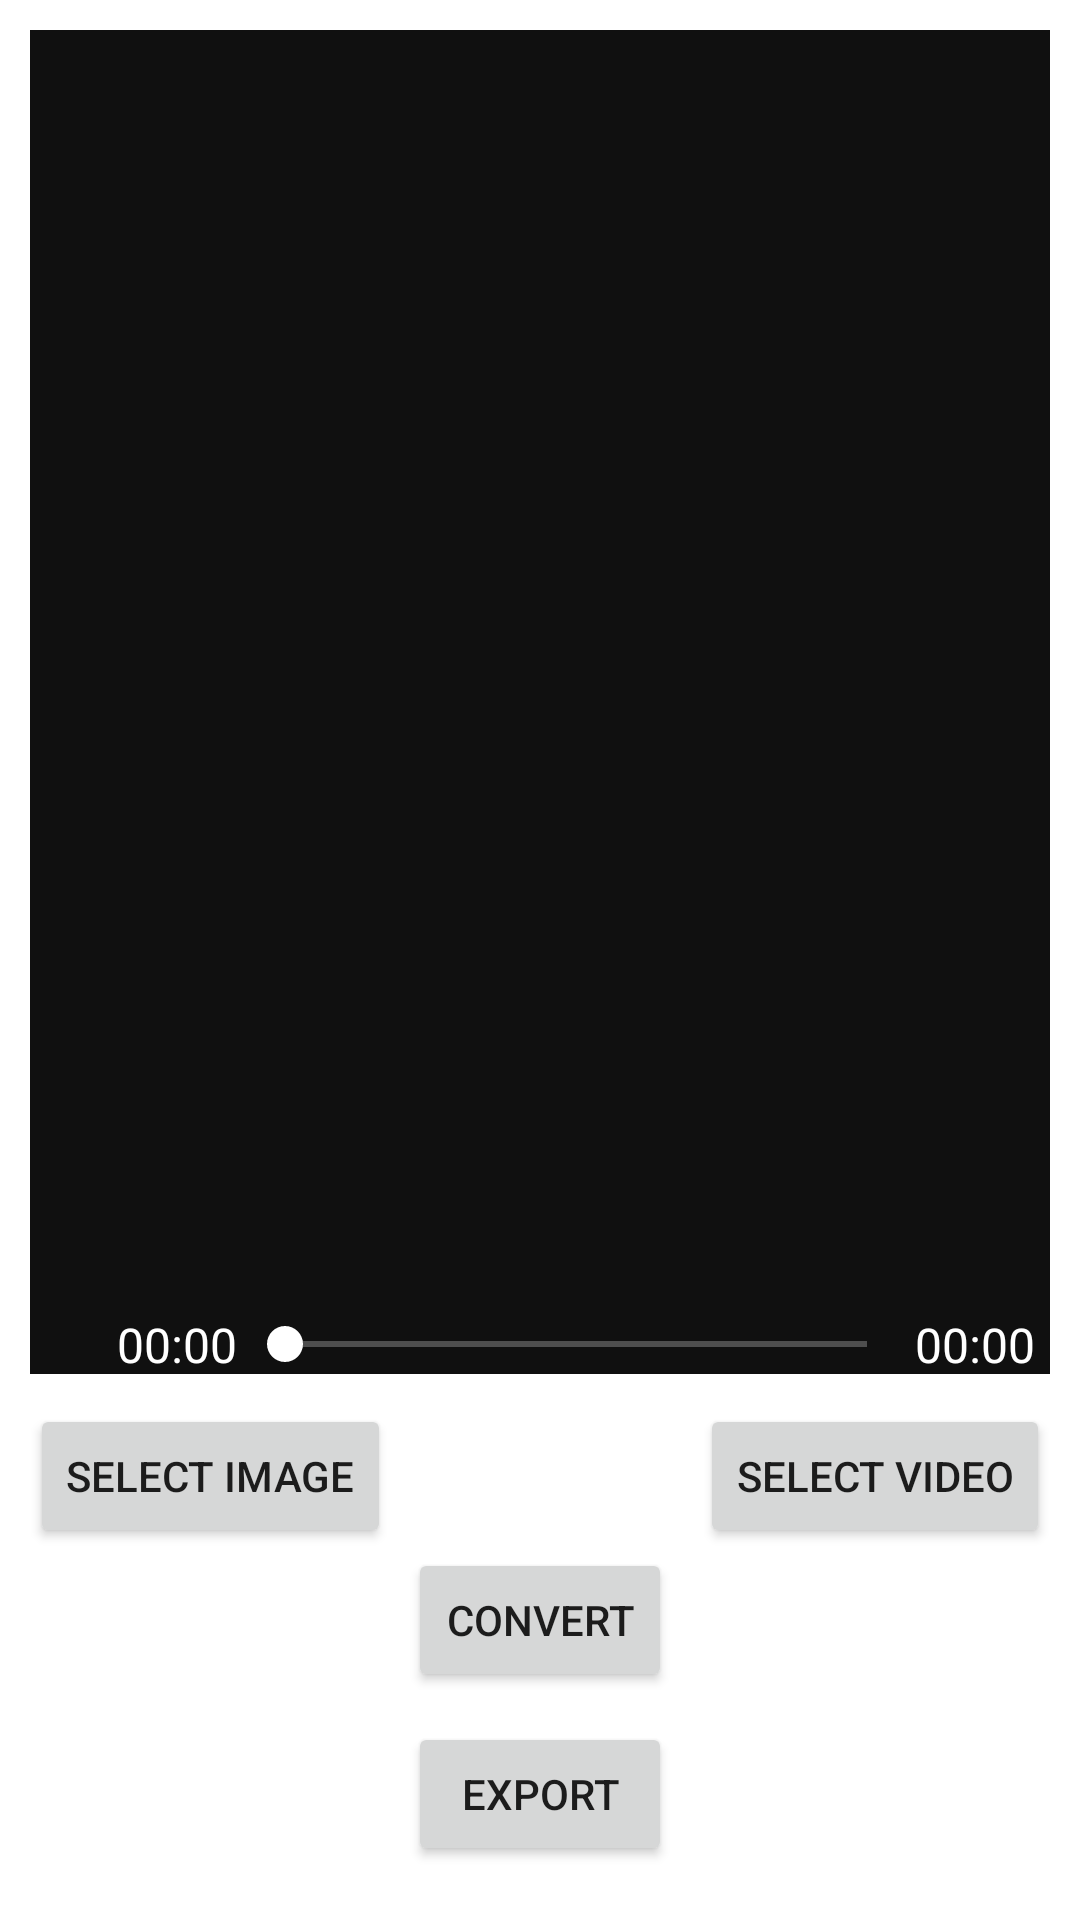

Here is an Android app screen rendered from its layout file. Give the layout XML and the strings, colors and styles it references.
<!-- AndroidManifest.xml: application theme Theme.VideoEditorKitMedium -->
<!-- res/layout/activity_main.xml -->
<?xml version="1.0" encoding="utf-8"?>
<androidx.constraintlayout.widget.ConstraintLayout
    xmlns:android="http://schemas.android.com/apk/res/android"
    xmlns:app="http://schemas.android.com/apk/res-auto"
    xmlns:tools="http://schemas.android.com/tools"
    android:layout_width="match_parent"
    android:layout_height="match_parent"
    tools:context=".MainActivity">
    <androidx.constraintlayout.widget.ConstraintLayout
        android:id="@+id/video_content_layout"
        android:layout_width="0dp"
        android:layout_height="0dp"
        app:layout_constraintHeight_percent="0.7"
        android:background="@color/video_edit_main_bg_color"
        android:layout_margin="10dp"
        app:layout_constraintEnd_toEndOf="parent"
        app:layout_constraintStart_toStartOf="parent"
        app:layout_constraintTop_toTopOf="parent" />
    <ImageButton
        android:id="@+id/play_or_pause_button"
        android:layout_width="wrap_content"
        android:layout_height="wrap_content"
        app:layout_constraintStart_toStartOf="@id/video_content_layout"
        app:layout_constraintBottom_toBottomOf="@id/video_content_layout"
        android:src="@drawable/ic_baseline_play_arrow_24"
        app:tint="@color/white"
        android:backgroundTint="#00000000"
        android:contentDescription="@string/play_or_pause_button" />
    <TextView
        android:id="@+id/current_time_textView"
        android:layout_width="wrap_content"
        android:layout_height="wrap_content"
        android:layout_marginStart="5dp"
        app:layout_constraintStart_toEndOf="@id/play_or_pause_button"
        app:layout_constraintBottom_toBottomOf="@id/play_or_pause_button"
        app:layout_constraintTop_toTopOf="@id/play_or_pause_button"
        android:text="@string/_00_00"
        android:textColor="@color/white"
        android:textSize="16sp"/>

    <TextView
        android:id="@+id/total_time_TextView"
        android:layout_width="wrap_content"
        android:layout_height="wrap_content"
        app:layout_constraintEnd_toEndOf="@id/video_content_layout"
        app:layout_constraintBottom_toBottomOf="@id/play_or_pause_button"
        app:layout_constraintTop_toTopOf="@id/play_or_pause_button"
        android:layout_marginEnd="5dp"
        android:text="@string/_00_00"
        android:textColor="@color/white"
        android:textSize="16sp"/>

    <SeekBar
        android:id="@+id/seekbar"
        android:layout_width="0dp"
        android:layout_height="wrap_content"
        app:layout_constraintStart_toEndOf="@id/current_time_textView"
        app:layout_constraintTop_toTopOf="@id/current_time_textView"
        app:layout_constraintBottom_toBottomOf="@id/current_time_textView"
        app:layout_constraintEnd_toStartOf="@id/total_time_TextView"
        android:thumbTint="@color/white"
        android:progressTint="@color/purple_200"
        android:progressBackgroundTint="@color/white" />


    <Button
        android:id="@+id/choose_image_button"
        android:layout_width="wrap_content"
        android:layout_height="wrap_content"
        app:layout_constraintStart_toStartOf="@id/video_content_layout"
        app:layout_constraintTop_toBottomOf="@id/video_content_layout"
        android:text="@string/select_image"
        android:layout_marginTop="10dp"/>
    <Button
        android:id="@+id/choose_video_button"
        android:layout_width="wrap_content"
        android:layout_height="wrap_content"
        app:layout_constraintEnd_toEndOf="@id/video_content_layout"
        app:layout_constraintTop_toTopOf="@id/choose_image_button"
        android:text="@string/select_video" />

    <Button
        android:id="@+id/convert_ai_color_button"
        android:layout_width="wrap_content"
        android:layout_height="wrap_content"
        app:layout_constraintTop_toBottomOf="@id/choose_image_button"
        app:layout_constraintStart_toStartOf="@id/video_content_layout"
        app:layout_constraintEnd_toEndOf="@id/video_content_layout"
        android:text="@string/convert_video"/>
    <Button
        android:id="@+id/export_converted_video"
        android:layout_width="wrap_content"
        android:layout_height="wrap_content"
        app:layout_constraintTop_toBottomOf="@id/convert_ai_color_button"
        app:layout_constraintStart_toStartOf="@id/video_content_layout"
        app:layout_constraintEnd_toEndOf="@id/video_content_layout"
        android:text="@string/export_video"
        android:layout_marginTop="10dp"/>
</androidx.constraintlayout.widget.ConstraintLayout>
<!-- resources referenced by this layout -->
<resources>
  <color name="purple_200">#FFBB86FC</color>
  <color name="video_edit_main_bg_color">#FF101010</color>
  <color name="white">#FFFFFFFF</color>
  <string name="_00_00">00:00</string>
  <string name="convert_video">Convert</string>
  <string name="export_video">Export</string>
  <string name="play_or_pause_button">play_or_pause_button</string>
  <string name="select_image">Select Image</string>
  <string name="select_video">Select Video</string>
  <style name="Theme.VideoEditorKitMedium" parent="Theme.MaterialComponents.DayNight.DarkActionBar">
          
          <item name="colorPrimary">@color/purple_500</item>
          <item name="colorPrimaryVariant">@color/purple_700</item>
          <item name="colorOnPrimary">@color/white</item>
          
          <item name="colorSecondary">@color/teal_200</item>
          <item name="colorSecondaryVariant">@color/teal_700</item>
          <item name="colorOnSecondary">@color/black</item>
          
          <item name="android:statusBarColor" tools:targetApi="l">?attr/colorPrimaryVariant</item>
          
      </style>
  <color name="purple_500">#FF6200EE</color>
  <color name="purple_700">#FF3700B3</color>
  <color name="teal_200">#FF03DAC5</color>
  <color name="teal_700">#FF018786</color>
  <color name="black">#FF000000</color>
</resources>
